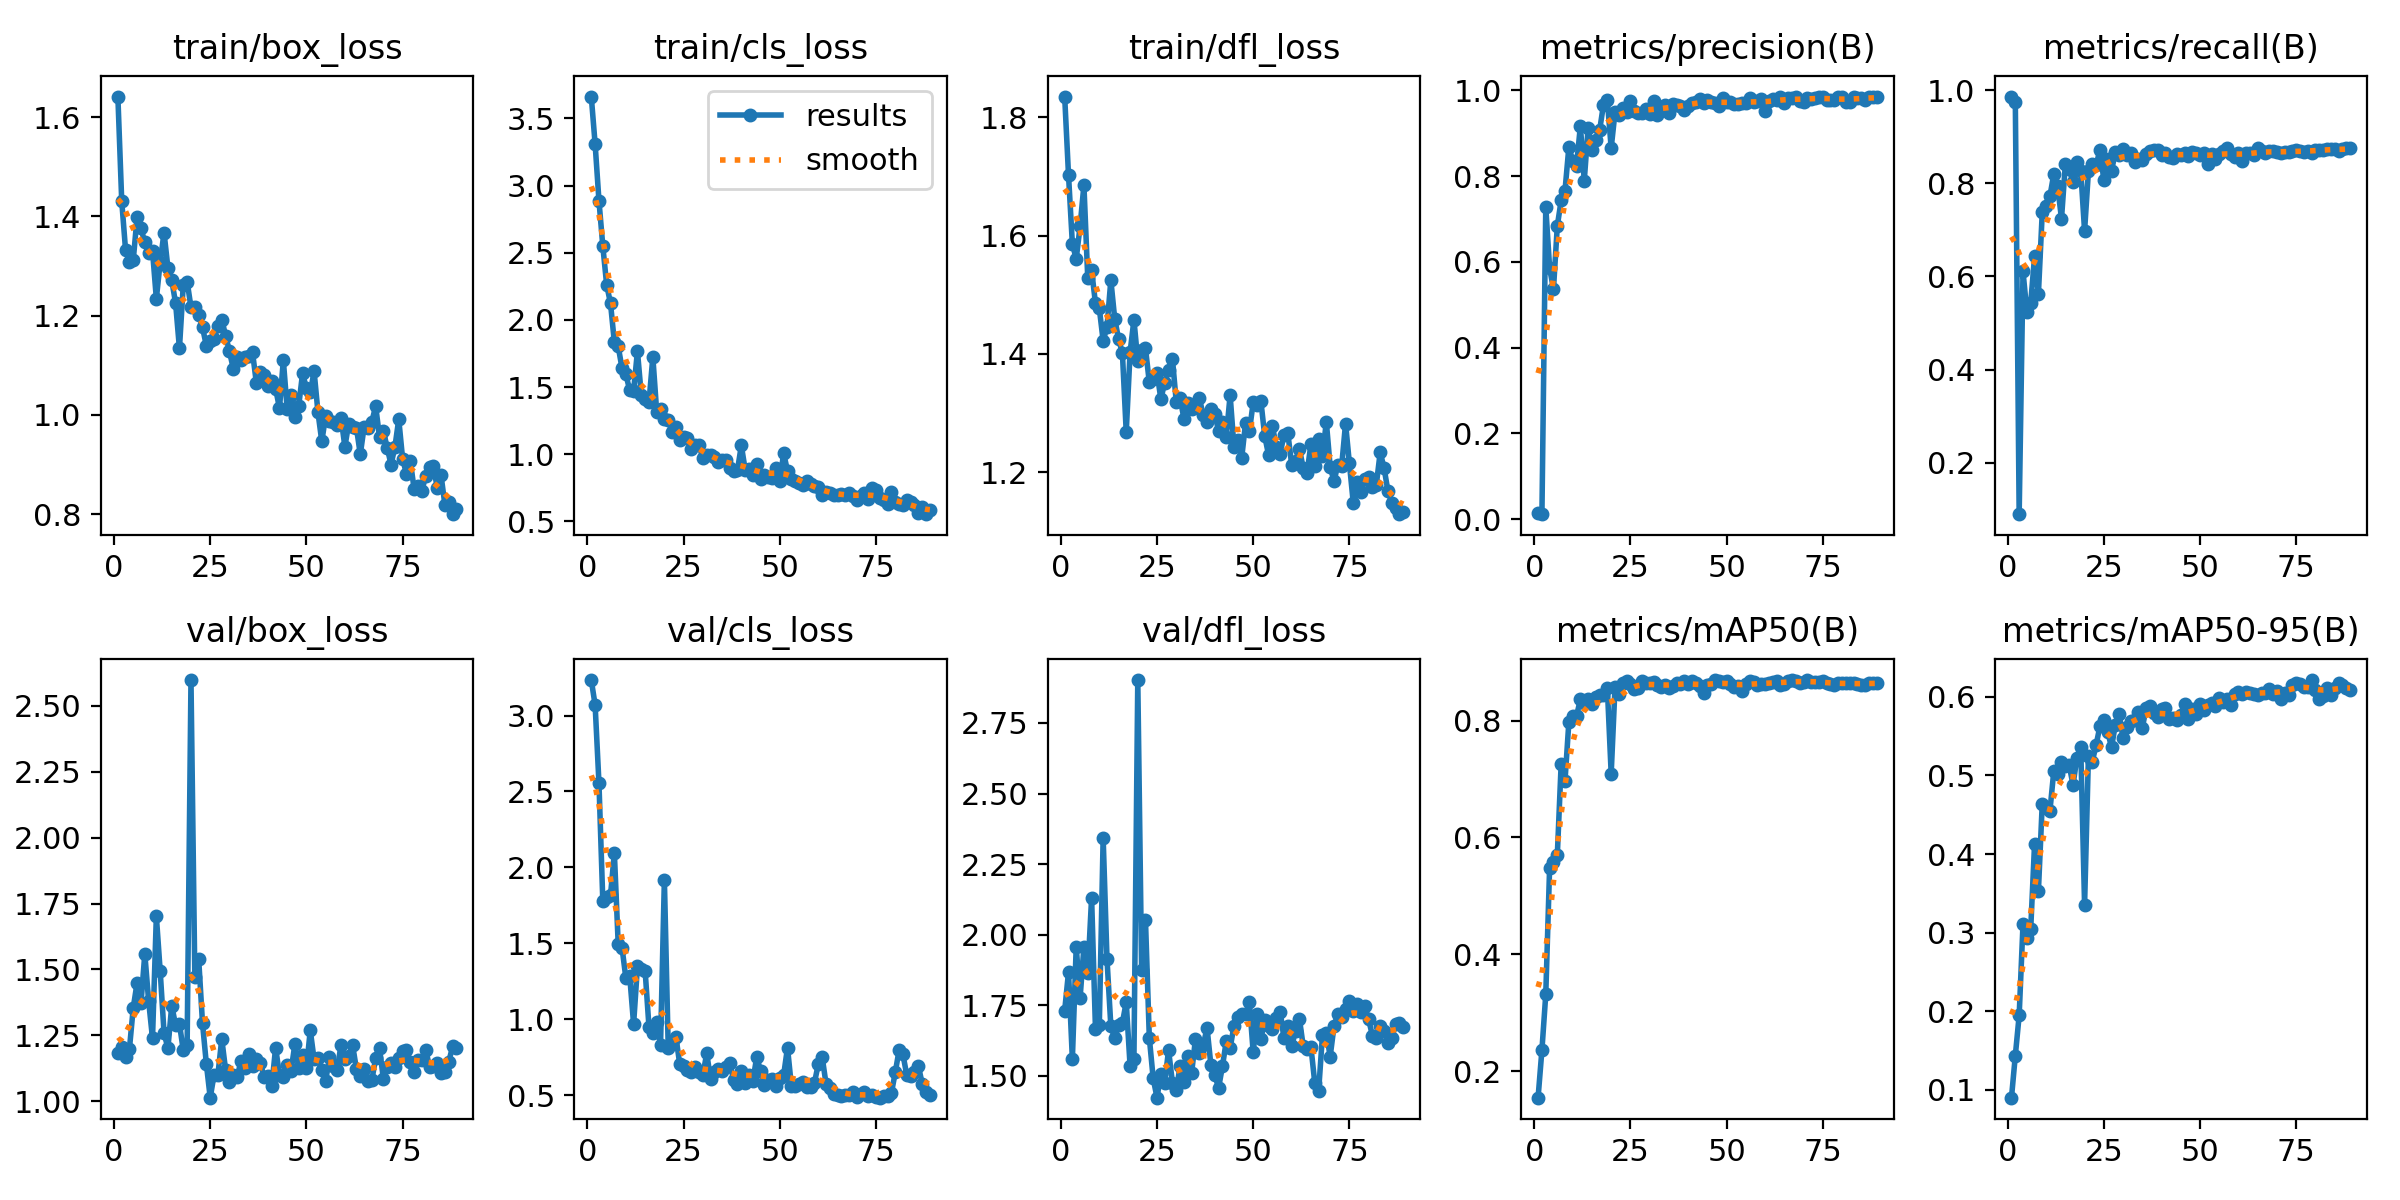

Source data for this figure (header and first rows):
epoch, time, train/box_loss, train/cls_loss, train/dfl_loss, metrics/precision(B), metrics/recall(B), metrics/mAP50(B), metrics/mAP50-95(B), val/box_loss, val/cls_loss, val/dfl_loss, lr/pg0, lr/pg1, lr/pg2
1, 4.517, 1.641, 3.662, 1.835, 0.01461, 0.9862, 0.1547, 0.09016, 1.182, 3.234, 1.731, 0.0001166, 0.0001166, 0.0001166
2, 6.612, 1.431, 3.309, 1.702, 0.01191, 0.9748, 0.2362, 0.1437, 1.207, 3.069, 1.867, 0.0002392, 0.0002392, 0.0002392
3, 8.694, 1.332, 2.886, 1.586, 0.7276, 0.08942, 0.3313, 0.1949, 1.169, 2.553, 1.559, 0.0003593, 0.0003593, 0.0003593
4, 10.83, 1.309, 2.549, 1.561, 0.5855, 0.6106, 0.5481, 0.3113, 1.198, 1.777, 1.957, 0.0004769, 0.0004769, 0.0004769
5, 12.85, 1.312, 2.261, 1.615, 0.5362, 0.5241, 0.5583, 0.2936, 1.355, 1.804, 1.775, 0.000592, 0.000592, 0.000592
6, 14.78, 1.399, 2.123, 1.685, 0.6839, 0.5426, 0.5698, 0.3046, 1.45, 1.817, 1.957, 0.0007047, 0.0007047, 0.0007047
7, 16.76, 1.376, 1.834, 1.528, 0.7432, 0.6428, 0.7256, 0.4128, 1.371, 2.095, 1.862, 0.0007835, 0.0007835, 0.0007835
8, 18.76, 1.348, 1.802, 1.541, 0.7659, 0.5625, 0.6972, 0.353, 1.559, 1.494, 2.131, 0.0007753, 0.0007753, 0.0007753
9, 20.77, 1.326, 1.639, 1.486, 0.8673, 0.7373, 0.7972, 0.4643, 1.38, 1.47, 1.667, 0.000767, 0.000767, 0.000767
10, 22.8, 1.331, 1.594, 1.477, 0.836, 0.7518, 0.8074, 0.4583, 1.239, 1.27, 1.678, 0.0007588, 0.0007588, 0.0007588
11, 24.83, 1.234, 1.475, 1.422, 0.8243, 0.7724, 0.808, 0.4554, 1.702, 1.282, 2.344, 0.0007505, 0.0007505, 0.0007505
12, 26.83, 1.308, 1.47, 1.446, 0.9171, 0.82, 0.8363, 0.5056, 1.493, 0.969, 1.913, 0.0007423, 0.0007423, 0.0007423
13, 28.85, 1.367, 1.767, 1.525, 0.789, 0.7936, 0.8294, 0.502, 1.259, 1.348, 1.676, 0.000734, 0.000734, 0.000734
14, 30.82, 1.296, 1.439, 1.46, 0.9113, 0.7237, 0.8363, 0.5171, 1.201, 1.329, 1.633, 0.0007258, 0.0007258, 0.0007258
15, 32.82, 1.271, 1.413, 1.425, 0.8602, 0.8407, 0.8277, 0.512, 1.363, 1.318, 1.68, 0.0007175, 0.0007175, 0.0007175
16, 34.81, 1.225, 1.388, 1.402, 0.8833, 0.8302, 0.8411, 0.5129, 1.288, 0.9481, 1.688, 0.0007093, 0.0007093, 0.0007093
17, 36.71, 1.134, 1.723, 1.268, 0.9066, 0.8018, 0.8431, 0.488, 1.294, 0.9085, 1.761, 0.0007011, 0.0007011, 0.0007011
18, 38.65, 1.262, 1.318, 1.403, 0.9663, 0.8449, 0.8444, 0.5224, 1.193, 0.9794, 1.535, 0.0006928, 0.0006928, 0.0006928
19, 40.61, 1.269, 1.34, 1.458, 0.9769, 0.8273, 0.856, 0.5364, 1.214, 0.8314, 1.559, 0.0006846, 0.0006846, 0.0006846
20, 42.64, 1.217, 1.259, 1.388, 0.8653, 0.6978, 0.709, 0.3353, 2.598, 1.92, 2.902, 0.0006763, 0.0006763, 0.0006763
21, 44.55, 1.217, 1.252, 1.407, 0.9483, 0.8258, 0.8575, 0.5249, 1.472, 0.812, 1.875, 0.0006681, 0.0006681, 0.0006681
22, 46.55, 1.202, 1.168, 1.41, 0.9432, 0.8422, 0.8453, 0.5177, 1.54, 0.8364, 2.051, 0.0006598, 0.0006598, 0.0006598
23, 48.51, 1.176, 1.205, 1.352, 0.9585, 0.8399, 0.8638, 0.5388, 1.295, 0.8832, 1.635, 0.0006516, 0.0006516, 0.0006516
24, 50.43, 1.139, 1.106, 1.357, 0.9482, 0.8711, 0.8682, 0.5629, 1.141, 0.704, 1.491, 0.0006433, 0.0006433, 0.0006433
25, 52.38, 1.149, 1.13, 1.368, 0.9748, 0.8072, 0.8625, 0.571, 1.013, 0.6905, 1.422, 0.0006351, 0.0006351, 0.0006351
26, 54.37, 1.153, 1.124, 1.324, 0.9514, 0.8515, 0.8532, 0.5559, 1.1, 0.6683, 1.508, 0.0006268, 0.0006268, 0.0006268
27, 56.34, 1.179, 1.04, 1.351, 0.9473, 0.8267, 0.8557, 0.5359, 1.1, 0.6555, 1.476, 0.0006186, 0.0006186, 0.0006186
28, 58.33, 1.192, 1.069, 1.373, 0.9473, 0.8667, 0.8679, 0.5648, 1.236, 0.6856, 1.591, 0.0006103, 0.0006103, 0.0006103
29, 60.33, 1.16, 1.07, 1.392, 0.9555, 0.8613, 0.8639, 0.5778, 1.118, 0.6526, 1.476, 0.0006021, 0.0006021, 0.0006021
30, 62.29, 1.128, 0.9709, 1.319, 0.9443, 0.8733, 0.8636, 0.5472, 1.073, 0.6304, 1.449, 0.0005938, 0.0005938, 0.0005938
31, 64.21, 1.093, 0.9956, 1.325, 0.975, 0.8614, 0.8655, 0.5614, 1.099, 0.7768, 1.534, 0.0005856, 0.0005856, 0.0005856
32, 66.16, 1.116, 0.9974, 1.291, 0.9432, 0.8654, 0.8613, 0.5697, 1.091, 0.6076, 1.479, 0.0005774, 0.0005774, 0.0005774
33, 68.05, 1.111, 0.9761, 1.317, 0.9571, 0.8461, 0.8573, 0.5705, 1.154, 0.6518, 1.571, 0.0005691, 0.0005691, 0.0005691
34, 70.02, 1.117, 0.9425, 1.306, 0.9665, 0.8527, 0.8602, 0.5813, 1.127, 0.6706, 1.51, 0.0005609, 0.0005609, 0.0005609
35, 71.98, 1.119, 0.9566, 1.311, 0.9463, 0.8508, 0.855, 0.5607, 1.178, 0.6612, 1.631, 0.0005526, 0.0005526, 0.0005526
36, 73.93, 1.126, 0.9582, 1.325, 0.9683, 0.8631, 0.859, 0.5852, 1.133, 0.6839, 1.581, 0.0005444, 0.0005444, 0.0005444
37, 75.87, 1.064, 0.8974, 1.296, 0.9658, 0.8683, 0.8634, 0.5882, 1.16, 0.7092, 1.607, 0.0005361, 0.0005361, 0.0005361
38, 77.85, 1.086, 0.8789, 1.284, 0.9634, 0.8715, 0.863, 0.5794, 1.145, 0.6031, 1.67, 0.0005279, 0.0005279, 0.0005279
39, 79.81, 1.08, 0.8821, 1.307, 0.9536, 0.872, 0.8678, 0.5744, 1.094, 0.5764, 1.538, 0.0005196, 0.0005196, 0.0005196
40, 81.79, 1.059, 1.066, 1.299, 0.9635, 0.8614, 0.8621, 0.5843, 1.097, 0.663, 1.504, 0.0005114, 0.0005114, 0.0005114
41, 83.74, 1.067, 0.8848, 1.269, 0.9706, 0.866, 0.868, 0.5857, 1.058, 0.5779, 1.457, 0.0005031, 0.0005031, 0.0005031
42, 85.68, 1.053, 0.8882, 1.285, 0.9719, 0.8561, 0.8646, 0.5718, 1.204, 0.6301, 1.534, 0.0004949, 0.0004949, 0.0004949
43, 87.63, 1.013, 0.8419, 1.26, 0.9792, 0.8536, 0.8597, 0.5735, 1.098, 0.5941, 1.622, 0.0004866, 0.0004866, 0.0004866
44, 89.6, 1.11, 0.9307, 1.33, 0.9705, 0.8624, 0.8476, 0.5706, 1.094, 0.7521, 1.598, 0.0004784, 0.0004784, 0.0004784
45, 91.52, 1.012, 0.8149, 1.243, 0.9763, 0.8609, 0.8611, 0.5765, 1.136, 0.6605, 1.676, 0.0004701, 0.0004701, 0.0004701
46, 93.48, 1.04, 0.8438, 1.254, 0.9713, 0.8643, 0.8622, 0.5907, 1.115, 0.5679, 1.708, 0.0004619, 0.0004619, 0.0004619
47, 95.43, 0.9953, 0.8323, 1.224, 0.9706, 0.8595, 0.8687, 0.5716, 1.216, 0.5987, 1.718, 0.0004537, 0.0004537, 0.0004537
48, 97.38, 1.018, 0.8236, 1.283, 0.9641, 0.8662, 0.8673, 0.584, 1.128, 0.6097, 1.717, 0.0004454, 0.0004454, 0.0004454
49, 99.31, 1.084, 0.8959, 1.269, 0.9811, 0.8654, 0.8667, 0.5782, 1.174, 0.5641, 1.761, 0.0004372, 0.0004372, 0.0004372
50, 101.2, 1.054, 0.8032, 1.318, 0.9722, 0.8616, 0.868, 0.5908, 1.124, 0.6152, 1.582, 0.0004289, 0.0004289, 0.0004289
51, 103.2, 1.045, 1.007, 1.314, 0.9729, 0.8652, 0.863, 0.5838, 1.269, 0.6331, 1.72, 0.0004207, 0.0004207, 0.0004207
52, 105.2, 1.088, 0.8742, 1.32, 0.9669, 0.8419, 0.8581, 0.5894, 1.159, 0.8136, 1.63, 0.0004124, 0.0004124, 0.0004124
53, 107.1, 1.005, 0.8183, 1.261, 0.9679, 0.8629, 0.8599, 0.5928, 1.163, 0.5626, 1.699, 0.0004042, 0.0004042, 0.0004042
54, 109, 0.9465, 0.7988, 1.229, 0.9703, 0.8532, 0.8504, 0.5887, 1.12, 0.5586, 1.675, 0.0003959, 0.0003959, 0.0003959
55, 111, 0.998, 0.7837, 1.278, 0.9697, 0.8638, 0.8624, 0.5986, 1.076, 0.5725, 1.667, 0.0003877, 0.0003877, 0.0003877
56, 112.9, 0.9878, 0.7728, 1.243, 0.9816, 0.8704, 0.8675, 0.5932, 1.168, 0.587, 1.705, 0.0003794, 0.0003794, 0.0003794
57, 114.8, 0.9854, 0.8008, 1.231, 0.9728, 0.875, 0.8663, 0.5976, 1.135, 0.5556, 1.728, 0.0003712, 0.0003712, 0.0003712
58, 116.7, 0.9792, 0.7808, 1.263, 0.9743, 0.8629, 0.8604, 0.5897, 1.118, 0.5514, 1.632, 0.0003629, 0.0003629, 0.0003629
59, 118.7, 0.9938, 0.7607, 1.266, 0.9802, 0.8574, 0.8622, 0.6039, 1.214, 0.582, 1.677, 0.0003547, 0.0003547, 0.0003547
60, 120.7, 0.9359, 0.7565, 1.213, 0.9516, 0.8654, 0.8631, 0.6065, 1.159, 0.7046, 1.605, 0.0003464, 0.0003464, 0.0003464
... 29 more rows
